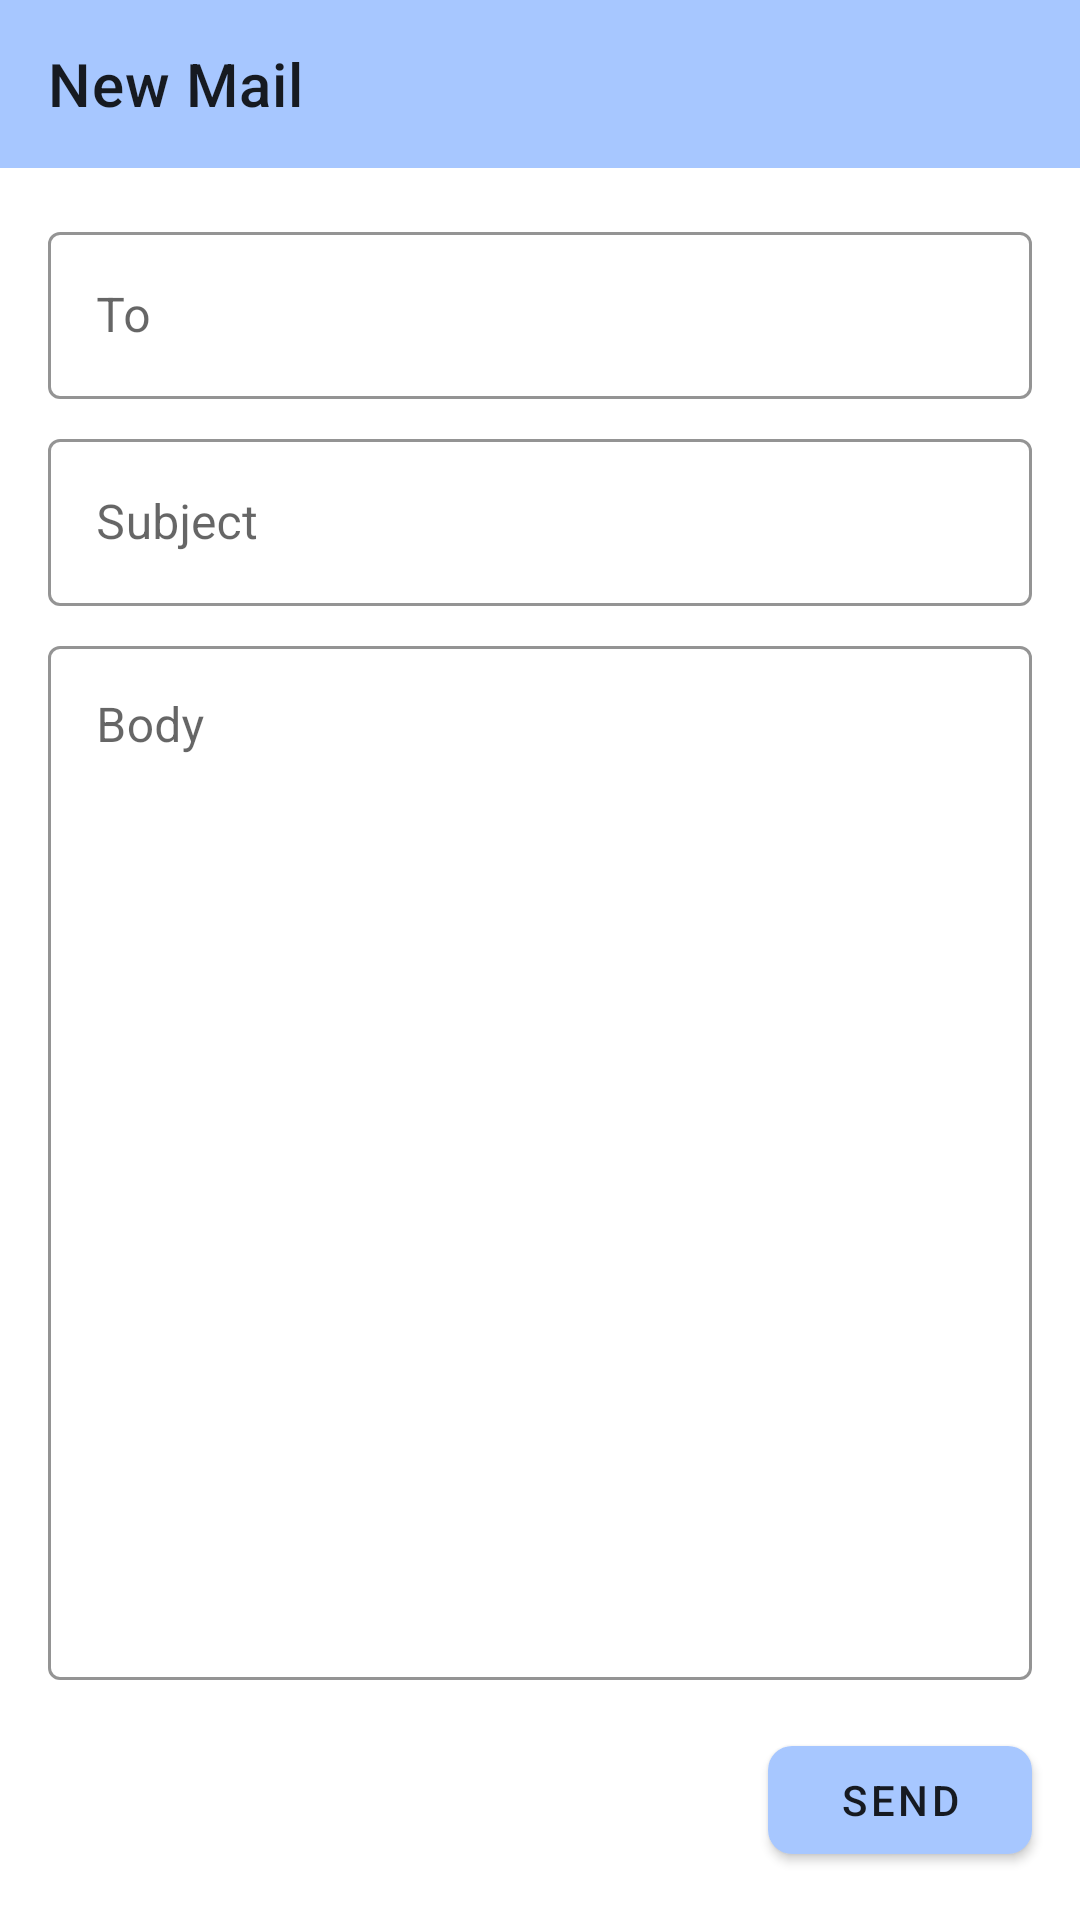

Android layout source for this screen:
<!-- AndroidManifest.xml: activity theme Theme.AndroidApp.NoActionBar -->
<!-- res/layout/activity_compose_mail.xml -->
<?xml version="1.0" encoding="utf-8"?>
<androidx.constraintlayout.widget.ConstraintLayout
    xmlns:android="http://schemas.android.com/apk/res/android"
    xmlns:app="http://schemas.android.com/apk/res-auto"
    android:id="@+id/compose_root"
    android:layout_width="match_parent"
    android:layout_height="match_parent"
    android:fitsSystemWindows="true"
    android:padding="0dp">

    <com.google.android.material.appbar.MaterialToolbar
        android:id="@+id/topAppBar"
        android:layout_width="0dp"
        android:layout_height="?attr/actionBarSize"
        android:background="@color/primaryColor"
        android:titleTextColor="@color/colorOnPrimary"
        app:title="New Mail"
        app:navigationIcon="@drawable/ic_close"
        app:popupTheme="@style/ThemeOverlay.MaterialComponents.Light"
        app:layout_constraintTop_toTopOf="parent"
        app:layout_constraintStart_toStartOf="parent"
        app:layout_constraintEnd_toEndOf="parent" />

    <com.google.android.material.textfield.TextInputLayout
        android:id="@+id/layout_to"
        style="@style/Widget.TextInputLayout.MyPrimary"
        android:layout_width="0dp"
        android:layout_height="wrap_content"
        android:hint="@string/to"
        app:layout_constraintTop_toBottomOf="@id/topAppBar"
        app:layout_constraintStart_toStartOf="parent"
        app:layout_constraintEnd_toEndOf="parent"
        android:layout_marginStart="16dp"
        android:layout_marginEnd="16dp"
        android:layout_marginTop="16dp">

        <com.google.android.material.textfield.TextInputEditText
            android:id="@+id/et_recipient"
            android:layout_width="match_parent"
            android:backgroundTint="@color/bgInputColor"
            android:layout_height="wrap_content"
            android:inputType="textEmailAddress"/>
    </com.google.android.material.textfield.TextInputLayout>

    <com.google.android.material.textfield.TextInputLayout
        android:id="@+id/layout_subject"
        style="@style/Widget.TextInputLayout.MyPrimary"
        android:layout_width="0dp"
        android:layout_height="wrap_content"
        android:hint="@string/subject"
        app:layout_constraintTop_toBottomOf="@id/layout_to"
        app:layout_constraintStart_toStartOf="parent"
        app:layout_constraintEnd_toEndOf="parent"
        android:layout_marginStart="16dp"
        android:layout_marginEnd="16dp"
        android:layout_marginTop="8dp">

        <com.google.android.material.textfield.TextInputEditText
            android:id="@+id/et_subject"
            android:backgroundTint="@color/bgInputColor"
            android:layout_width="match_parent"
            android:layout_height="wrap_content"/>
    </com.google.android.material.textfield.TextInputLayout>

    <com.google.android.material.textfield.TextInputLayout
        android:id="@+id/layout_body"
        style="@style/Widget.TextInputLayout.MyPrimary"
        android:layout_width="0dp"
        android:layout_height="0dp"
        android:hint="@string/body"
        app:layout_constraintTop_toBottomOf="@id/layout_subject"
        app:layout_constraintBottom_toTopOf="@+id/btn_send"
        app:layout_constraintStart_toStartOf="parent"
        app:layout_constraintEnd_toEndOf="parent"
        android:layout_marginStart="16dp"
        android:layout_marginEnd="16dp"
        android:layout_marginTop="8dp"
        android:layout_marginBottom="16dp">

        <com.google.android.material.textfield.TextInputEditText
            android:id="@+id/et_body"
            android:layout_width="match_parent"
            android:layout_height="match_parent"
            android:gravity="start|top"
            android:minLines="8"
            android:inputType="textMultiLine"/>
    </com.google.android.material.textfield.TextInputLayout>

    <com.google.android.material.button.MaterialButton
        android:id="@+id/btn_delete"
        android:layout_width="wrap_content"
        android:layout_height="wrap_content"
        style="@style/Widget.MaterialButton.MyPrimary"
        android:text="@string/delete"
        android:visibility="gone"
        app:layout_constraintBottom_toBottomOf="parent"
        app:layout_constraintStart_toStartOf="parent"
        android:layout_marginStart="16dp"
        android:layout_marginBottom="16dp"/>

    <com.google.android.material.button.MaterialButton
        android:id="@+id/btn_send"
        android:layout_width="wrap_content"
        android:layout_height="wrap_content"
        style="@style/Widget.MaterialButton.MyPrimary"
        android:text="@string/send"
        app:layout_constraintBottom_toBottomOf="parent"
        app:layout_constraintEnd_toEndOf="parent"
        android:layout_marginEnd="16dp"
        android:layout_marginBottom="16dp"/>

    <ProgressBar
        android:id="@+id/progress"
        android:layout_width="48dp"
        android:layout_height="48dp"
        android:visibility="gone"
        app:layout_constraintTop_toTopOf="parent"
        app:layout_constraintBottom_toBottomOf="parent"
        app:layout_constraintStart_toStartOf="parent"
        app:layout_constraintEnd_toEndOf="parent"/>

</androidx.constraintlayout.widget.ConstraintLayout>
<!-- resources referenced by this layout -->
<resources>
  <color name="bgInputColor">#FFFFFF</color>
  <color name="colorOnPrimary">#FFFFFF</color>
  <color name="primaryColor">#A7C7FF</color>
  <string name="body">Body</string>
  <string name="delete">Delete</string>
  <string name="send">send</string>
  <string name="subject">Subject</string>
  <string name="to">To</string>
  <style name="Widget.MaterialButton.MyPrimary" parent="Widget.MaterialComponents.Button">
          <item name="backgroundTint">@color/primaryColor</item>
          <item name="strokeColor">@color/primaryColor</item>
          <item name="android:textColor">?android:textColorPrimary</item>
          <item name="cornerRadius">8dp</item> 
          <item name="elevation">4dp</item> 
      </style>
  <style name="Widget.TextInputLayout.MyPrimary" parent="Widget.MaterialComponents.TextInputLayout.OutlinedBox">
          <item name="boxStrokeColor">@color/primaryColor</item>
          <item name="hintTextColor">@color/primaryColor</item>
      </style>
  <style name="Theme.AndroidApp.NoActionBar" parent="Theme.MaterialComponents.DayNight.NoActionBar" />
</resources>
